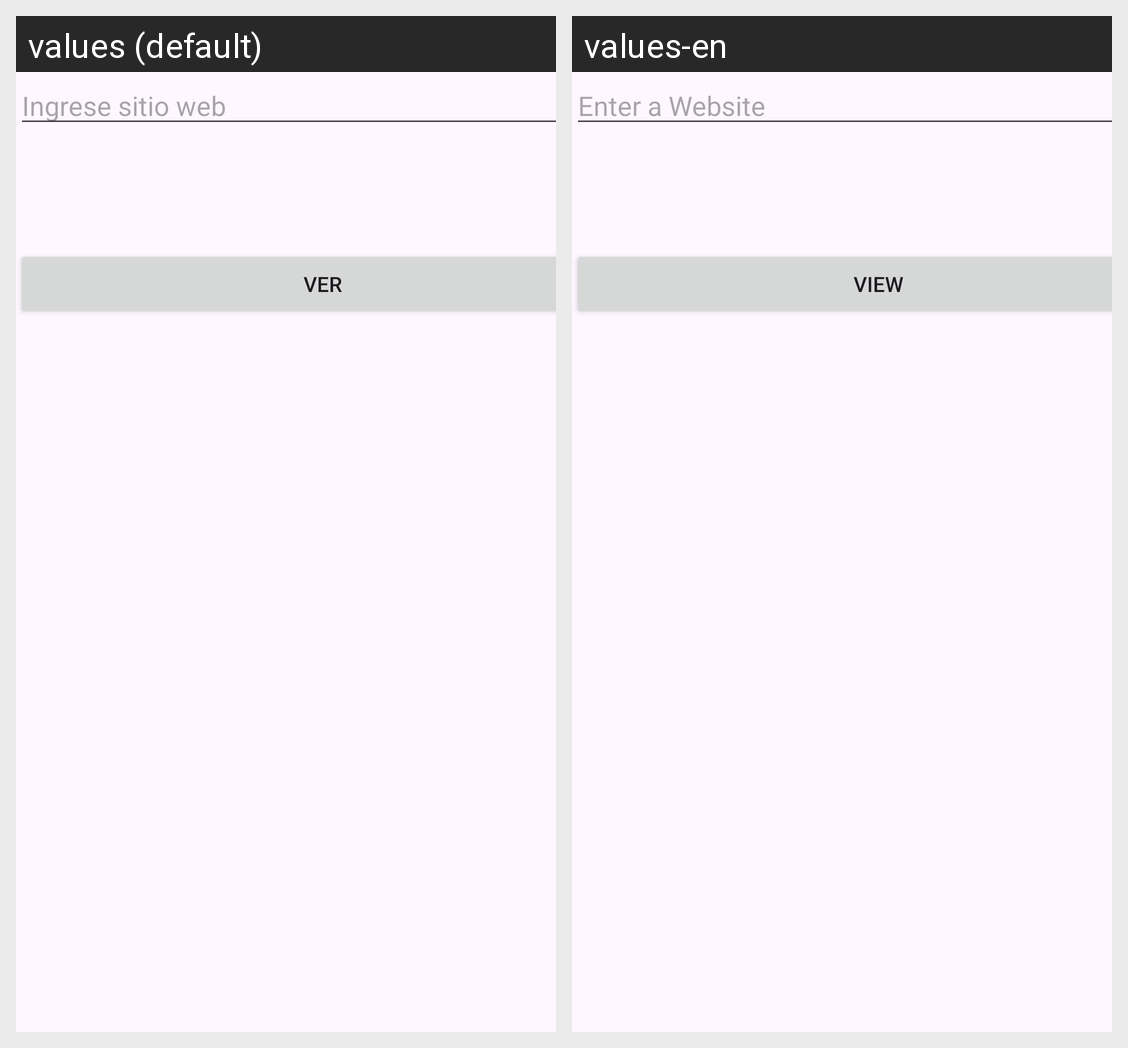

For this localized Android screen grid, give each drawn string resource with its value in every locale shown.
Android screen res/layout/activity_main.xml rendered under 2 locales, left to right: values (default), values-en. Device: Nexus 5 (rendered at 1080×1920; each locale shown at half size, 540×960, under a caption strip naming it); theme Theme.OpenActivityParameters.
Strings drawn on this screen, with the default value and each locale's value (text and hints the layout hard-codes, and strings that could not be matched under every locale, appear in the picture but are not listed):

enterWebsite
  values: Ingrese sitio web
  values-en: Enter a Website

view
  values: Ver
  values-en: view
